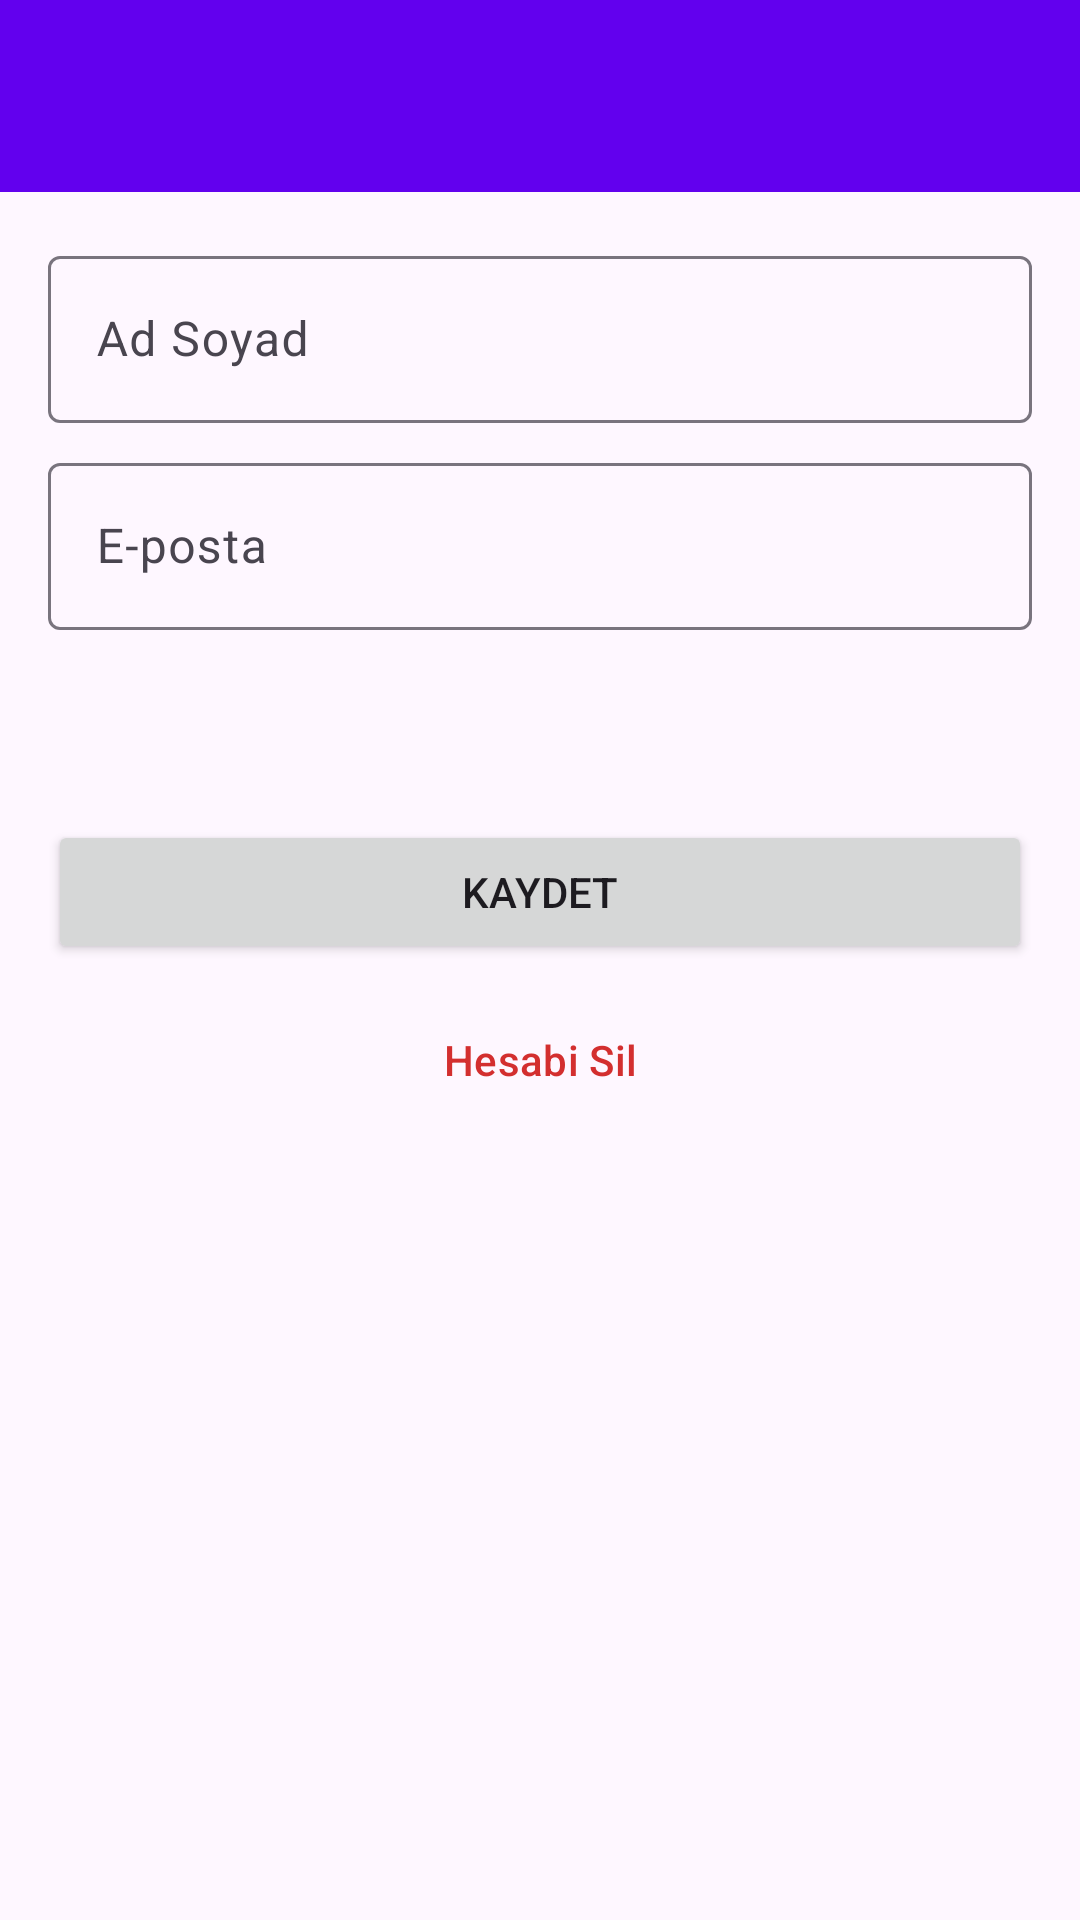

Reconstruct the res/layout file that produces this screen, plus the resources it refers to.
<!-- AndroidManifest.xml: application theme Theme.Notes -->
<!-- res/layout/activity_profile.xml -->
<?xml version="1.0" encoding="utf-8"?>
<androidx.coordinatorlayout.widget.CoordinatorLayout
    xmlns:android="http://schemas.android.com/apk/res/android"
    xmlns:app="http://schemas.android.com/apk/res-auto"
    android:layout_width="match_parent"
    android:layout_height="match_parent">

    <com.google.android.material.appbar.AppBarLayout
        android:layout_width="match_parent"
        android:layout_height="wrap_content"
        android:theme="@style/ThemeOverlay.AppCompat.Dark.ActionBar">

        <androidx.appcompat.widget.Toolbar
            android:id="@+id/toolbar"
            android:layout_width="match_parent"
            android:layout_height="?attr/actionBarSize"
            android:background="?attr/colorPrimary" />
    </com.google.android.material.appbar.AppBarLayout>

    <ScrollView
        android:layout_width="match_parent"
        android:layout_height="match_parent"
        app:layout_behavior="@string/appbar_scrolling_view_behavior">

        <LinearLayout
            android:layout_width="match_parent"
            android:layout_height="wrap_content"
            android:orientation="vertical"
            android:padding="16dp">

            <com.google.android.material.textfield.TextInputLayout
                android:layout_width="match_parent"
                android:layout_height="wrap_content"
                android:hint="Ad Soyad">

                <com.google.android.material.textfield.TextInputEditText
                    android:id="@+id/field_name"
                    android:layout_width="match_parent"
                    android:layout_height="wrap_content"
                    android:inputType="textPersonName" />
            </com.google.android.material.textfield.TextInputLayout>

            <com.google.android.material.textfield.TextInputLayout
                android:layout_width="match_parent"
                android:layout_height="wrap_content"
                android:layout_marginTop="8dp"
                android:hint="E-posta">

                <com.google.android.material.textfield.TextInputEditText
                    android:id="@+id/field_email"
                    android:layout_width="match_parent"
                    android:layout_height="wrap_content"
                    android:inputType="textEmailAddress" />
            </com.google.android.material.textfield.TextInputLayout>

            <TextView
                android:id="@+id/text_role"
                android:layout_width="match_parent"
                android:layout_height="wrap_content"
                android:layout_marginTop="12dp"
                android:textSize="14sp"
                android:textColor="@color/text_tertiary" />

            <TextView
                android:id="@+id/text_id"
                android:layout_width="match_parent"
                android:layout_height="wrap_content"
                android:textSize="12sp"
                android:textColor="@color/text_disabled" />

            <Button
                android:id="@+id/btn_save"
                android:layout_width="match_parent"
                android:layout_height="wrap_content"
                android:layout_marginTop="16dp"
                android:text="Kaydet" />

            <Button
                android:id="@+id/btn_delete"
                style="?attr/borderlessButtonStyle"
                android:layout_width="match_parent"
                android:layout_height="wrap_content"
                android:layout_marginTop="8dp"
                android:text="Hesabi Sil"
                android:textColor="@color/color_error" />
        </LinearLayout>
    </ScrollView>
</androidx.coordinatorlayout.widget.CoordinatorLayout>
<!-- resources referenced by this layout -->
<resources>
  <color name="color_error">#D32F2F</color>
  <color name="text_disabled">#9E9E9E</color>
  <color name="text_tertiary">#757575</color>
  <style name="Theme.Notes" parent="Base.Theme.Notes" />
  <style name="Base.Theme.Notes" parent="Theme.Material3.DayNight.NoActionBar">
          
          <item name="colorPrimary">@color/color_primary</item>
      </style>
  <color name="color_primary">#6200EE</color>
</resources>
